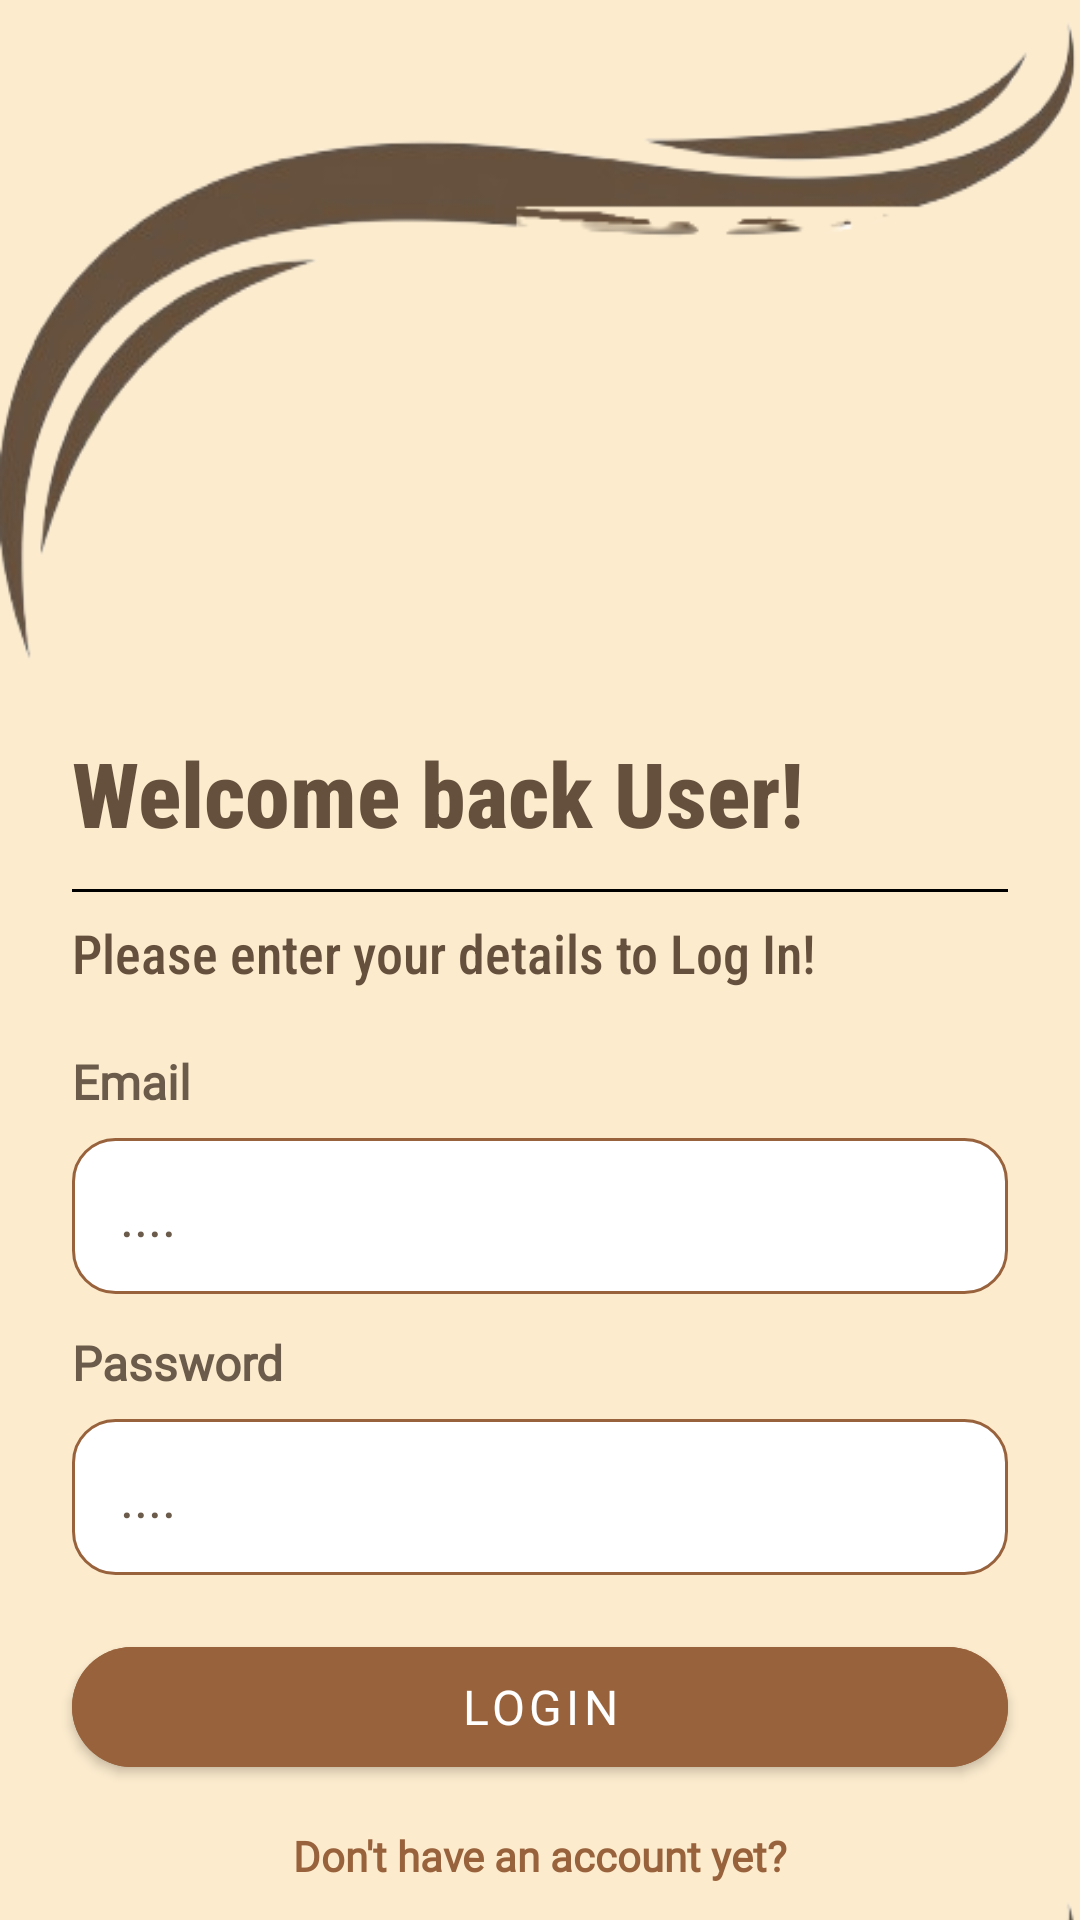

Layout XML and referenced resources for this Android screen:
<!-- AndroidManifest.xml: application theme Theme.TechnicalSumm2 -->
<!-- res/layout/activity_user_login.xml -->
<?xml version="1.0" encoding="utf-8"?>
<androidx.core.widget.NestedScrollView xmlns:android="http://schemas.android.com/apk/res/android"
    xmlns:app="http://schemas.android.com/apk/res-auto"
    xmlns:tools="http://schemas.android.com/tools"
    android:id="@+id/main"
    android:layout_width="match_parent"
    android:layout_height="match_parent"
    android:fillViewport="true"
    android:background="#FCEBCD"
    tools:context=".UserLoginActivity">

    <androidx.constraintlayout.widget.ConstraintLayout
        android:layout_width="match_parent"
        android:layout_height="wrap_content">

        <androidx.constraintlayout.widget.Guideline
            android:id="@+id/startGuide"
            android:layout_width="wrap_content"
            android:layout_height="wrap_content"
            android:orientation="vertical"
            app:layout_constraintGuide_begin="24dp" />

        <androidx.constraintlayout.widget.Guideline
            android:id="@+id/endGuide"
            android:layout_width="wrap_content"
            android:layout_height="wrap_content"
            android:orientation="vertical"
            app:layout_constraintGuide_end="24dp" />

        <ImageView
            android:id="@+id/imageView3"
            android:layout_width="0dp"
            android:layout_height="220dp"
            android:scaleType="fitXY"
            app:layout_constraintTop_toTopOf="parent"
            app:layout_constraintStart_toStartOf="parent"
            app:layout_constraintEnd_toEndOf="parent"
            app:srcCompat="@drawable/swoosh" />

        <TextView
            android:id="@+id/txtLoginMain2"
            android:layout_width="0dp"
            android:layout_height="wrap_content"
            android:layout_marginTop="24dp"
            android:background="#FCEBCD"
            android:fontFamily="sans-serif-condensed-medium"
            android:gravity="center|left"
            android:text="@string/UserLoginHeaderText"
            android:textColor="@color/LoginColor"
            android:textSize="30sp"
            android:textStyle="bold"
            app:layout_constraintEnd_toEndOf="@id/endGuide"
            app:layout_constraintStart_toStartOf="@id/startGuide"
            app:layout_constraintTop_toBottomOf="@+id/imageView3" />

        <View
            android:id="@+id/divider3"
            android:layout_width="0dp"
            android:layout_height="1dp"
            android:layout_marginTop="12dp"
            android:background="@color/primaryBrown"
            android:backgroundTint="#000000"
            app:layout_constraintTop_toBottomOf="@+id/txtLoginMain2"
            app:layout_constraintStart_toStartOf="@id/startGuide"
            app:layout_constraintEnd_toEndOf="@id/endGuide" />

        <TextView
            android:id="@+id/txtLoginSub2"
            android:layout_width="0dp"
            android:layout_height="wrap_content"
            android:layout_marginTop="8dp"
            android:background="#FCEBCD"
            android:fontFamily="sans-serif-condensed-medium"
            android:gravity="center|left"
            android:text="@string/LoginDescText"
            android:textColor="@color/LoginColor"
            android:textSize="18sp"
            app:layout_constraintEnd_toEndOf="@id/endGuide"
            app:layout_constraintStart_toStartOf="@id/startGuide"
            app:layout_constraintTop_toBottomOf="@+id/divider3" />

        <TextView
            android:id="@+id/tvEmailLogin2"
            android:layout_width="0dp"
            android:layout_height="wrap_content"
            android:layout_marginTop="20dp"
            android:fontFamily="@font/acme"
            android:text="@string/etEmailLogin"
            android:textColor="@color/textSecondary"
            android:textSize="16sp"
            android:textStyle="bold"
            app:layout_constraintTop_toBottomOf="@+id/txtLoginSub2"
            app:layout_constraintStart_toStartOf="@id/startGuide"
            app:layout_constraintEnd_toEndOf="@id/endGuide" />

        <EditText
            android:id="@+id/etEmail2"
            android:layout_width="0dp"
            android:layout_height="wrap_content"
            android:layout_marginTop="8dp"
            android:autofillHints="emailAddress"
            android:background="@drawable/edittext_background"
            android:ems="10"
            android:fontFamily="@font/acme"
            android:hint="@string/etEmailHint"
            android:inputType="textEmailAddress"
            android:minHeight="52dp"
            android:paddingHorizontal="16dp"
            android:paddingVertical="10dp"
            android:textColor="@color/textPrimary"
            android:textColorHint="@color/textSecondary"
            app:layout_constraintTop_toBottomOf="@+id/tvEmailLogin2"
            app:layout_constraintStart_toStartOf="@id/startGuide"
            app:layout_constraintEnd_toEndOf="@id/endGuide" />

        <TextView
            android:id="@+id/tvPassword2"
            android:layout_width="0dp"
            android:layout_height="wrap_content"
            android:layout_marginTop="12dp"
            android:fontFamily="@font/acme"
            android:text="@string/etPasswordLogin"
            android:textColor="@color/textSecondary"
            android:textSize="16sp"
            android:textStyle="bold"
            app:layout_constraintTop_toBottomOf="@+id/etEmail2"
            app:layout_constraintStart_toStartOf="@id/startGuide"
            app:layout_constraintEnd_toEndOf="@id/endGuide" />

        <EditText
            android:id="@+id/etPassword4"
            android:layout_width="0dp"
            android:layout_height="wrap_content"
            android:layout_marginTop="8dp"
            android:autofillHints="password"
            android:background="@drawable/edittext_background"
            android:ems="10"
            android:fontFamily="@font/acme"
            android:hint="@string/etPasswordHint"
            android:inputType="textPassword"
            android:minHeight="52dp"
            android:paddingHorizontal="16dp"
            android:paddingVertical="10dp"
            android:textColor="@color/textPrimary"
            android:textColorHint="@color/textSecondary"
            app:layout_constraintTop_toBottomOf="@+id/tvPassword2"
            app:layout_constraintStart_toStartOf="@id/startGuide"
            app:layout_constraintEnd_toEndOf="@id/endGuide" />

        <Button
            android:id="@+id/btLogin2"
            android:layout_width="0dp"
            android:layout_height="wrap_content"
            android:layout_marginTop="18dp"
            android:backgroundTint="@color/primaryBrown"
            android:fontFamily="@font/acme"
            android:minHeight="52dp"
            android:text="@string/btLogin"
            android:textSize="16sp"
            app:cornerRadius="20dp"
            app:layout_constraintTop_toBottomOf="@+id/etPassword4"
            app:layout_constraintStart_toStartOf="@id/startGuide"
            app:layout_constraintEnd_toEndOf="@id/endGuide"
            tools:ignore="VisualLintButtonSize" />

        <TextView
            android:id="@+id/tvRegisterPage3"
            android:layout_width="wrap_content"
            android:layout_height="wrap_content"
            android:layout_marginTop="14dp"
            android:clickable="true"
            android:focusable="true"
            android:fontFamily="@font/acme"
            android:text="@string/TvRegisterPage"
            android:textColor="@color/primaryBrown"
            android:textStyle="bold"
            app:layout_constraintTop_toBottomOf="@+id/btLogin2"
            app:layout_constraintStart_toStartOf="parent"
            app:layout_constraintEnd_toEndOf="parent" />

        <ImageView
            android:id="@+id/imageView"
            android:layout_width="0dp"
            android:layout_height="180dp"
            android:scaleType="fitXY"
            app:layout_constraintTop_toBottomOf="@+id/tvRegisterPage3"
            app:layout_constraintBottom_toBottomOf="parent"
            app:layout_constraintStart_toStartOf="parent"
            app:layout_constraintEnd_toEndOf="parent"
            app:srcCompat="@drawable/swoosh" />

    </androidx.constraintlayout.widget.ConstraintLayout>
</androidx.core.widget.NestedScrollView>
<!-- resources referenced by this layout -->
<resources>
  <color name="LoginColor">#65503E</color>
  <color name="primaryBrown">#98623C</color>
  <color name="textPrimary">#2E2E2E</color>
  <color name="textSecondary">#6B5B4B</color>
  <!-- drawable edittext_background (drawable) -->
  <?xml version="1.0" encoding="utf-8"?>
  <shape xmlns:android="http://schemas.android.com/apk/res/android">
  
      <solid android:color="@color/editTextBackground"/>
  
      <corners android:radius="14dp"/>
  
      <stroke
          android:width="1dp"
          android:color="@color/editTextBorder"/>
  
  </shape>
  <!-- drawable swoosh: png bitmap (drawable, 33213 bytes) -->
  <string name="LoginDescText">Please enter your details to Log In!</string>
  <string name="TvRegisterPage">Don\'t have an account yet?</string>
  <string name="UserLoginHeaderText">Welcome back User!</string>
  <string name="btLogin">Login</string>
  <string name="etEmailHint">....</string>
  <string name="etEmailLogin">Email</string>
  <string name="etPasswordHint">....</string>
  <string name="etPasswordLogin">Password</string>
  <style name="Theme.TechnicalSumm2" parent="Theme.MaterialComponents.DayNight.NoActionBar">
  
          
          <item name="colorPrimary">@color/primaryBrown</item>
          <item name="colorPrimaryVariant">@color/primaryBrown</item>
          <item name="colorOnPrimary">@color/white</item>
  
          
          <item name="colorSecondary">@color/primaryBrown</item>
          <item name="colorSecondaryVariant">@color/primaryBrown</item>
          <item name="colorOnSecondary">@color/white</item>
  
          
          <item name="android:windowBackground">@color/background</item>
  
          
          <item name="android:statusBarColor">@color/primaryBrown</item>
  
      </style>
  <color name="editTextBackground">#FFFFFF</color>
  <color name="editTextBorder">#98623C</color>
  <color name="white">#FFFFFFFF</color>
  <color name="background">#FEEDCF</color>
</resources>
